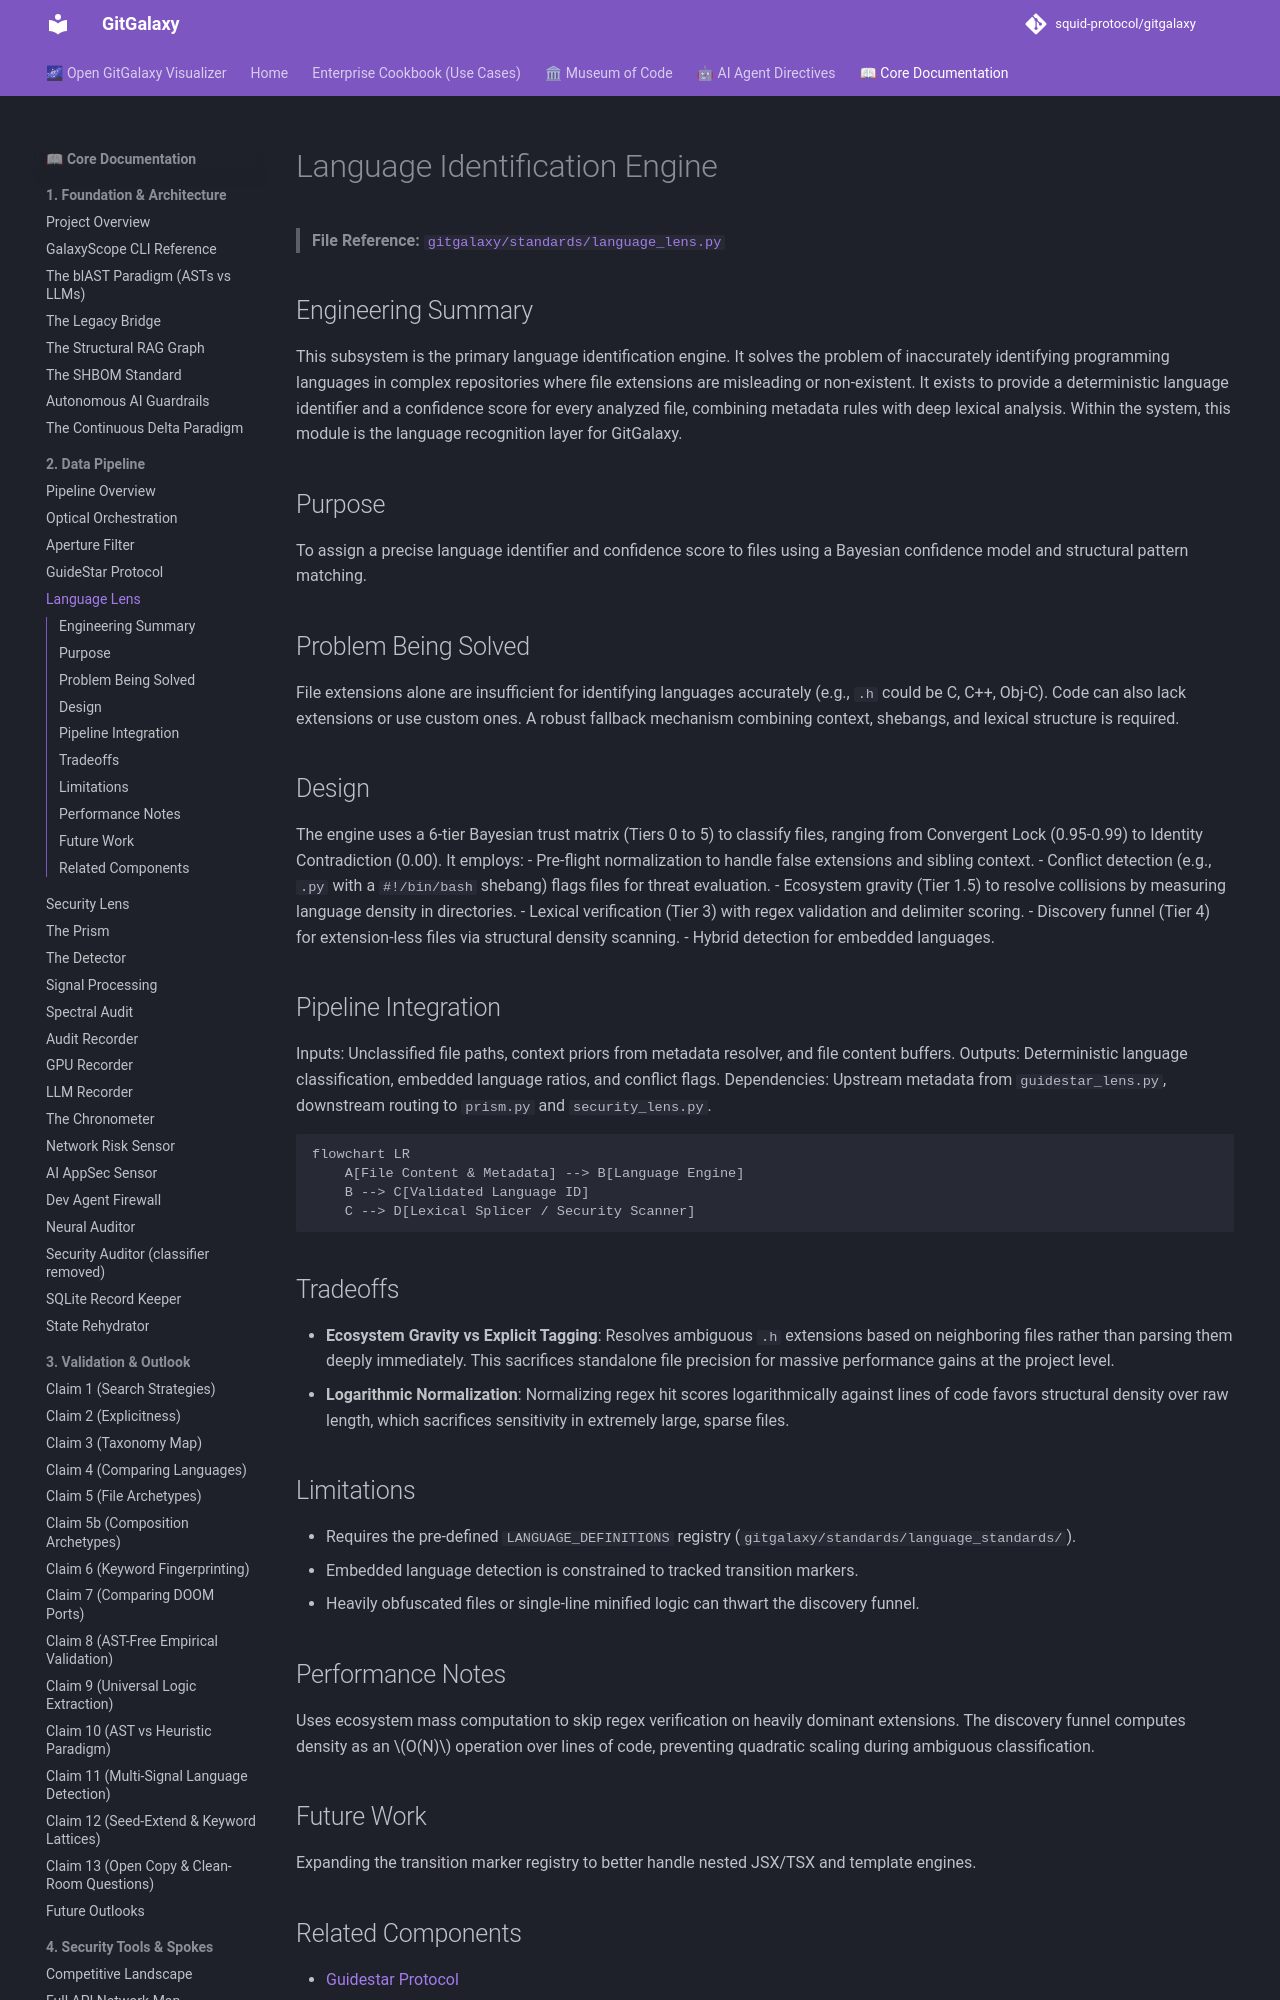

repository: squid-protocol/gitgalaxy · page: 02-05-language-lens/index.html · generator: mkdocs

---
description: "> **File Reference:** [`gitgalaxy/standards/language_lens.py`](https://github.com/squid-protocol/gitgalaxy/blob/main/gitgalaxy/standards/language_lens.py)"
---
# Language Identification Engine

> **File Reference:** [`gitgalaxy/standards/language_lens.py`](https://github.com/squid-protocol/gitgalaxy/blob/main/gitgalaxy/standards/language_lens.py)

## Engineering Summary
This subsystem is the primary language identification engine. It solves the problem of inaccurately identifying programming languages in complex repositories where file extensions are misleading or non-existent. It exists to provide a deterministic language identifier and a confidence score for every analyzed file, combining metadata rules with deep lexical analysis. Within the system, this module is the language recognition layer for GitGalaxy.

## Purpose
To assign a precise language identifier and confidence score to files using a Bayesian confidence model and structural pattern matching.

## Problem Being Solved
File extensions alone are insufficient for identifying languages accurately (e.g., `.h` could be C, C++, Obj-C). Code can also lack extensions or use custom ones. A robust fallback mechanism combining context, shebangs, and lexical structure is required.
